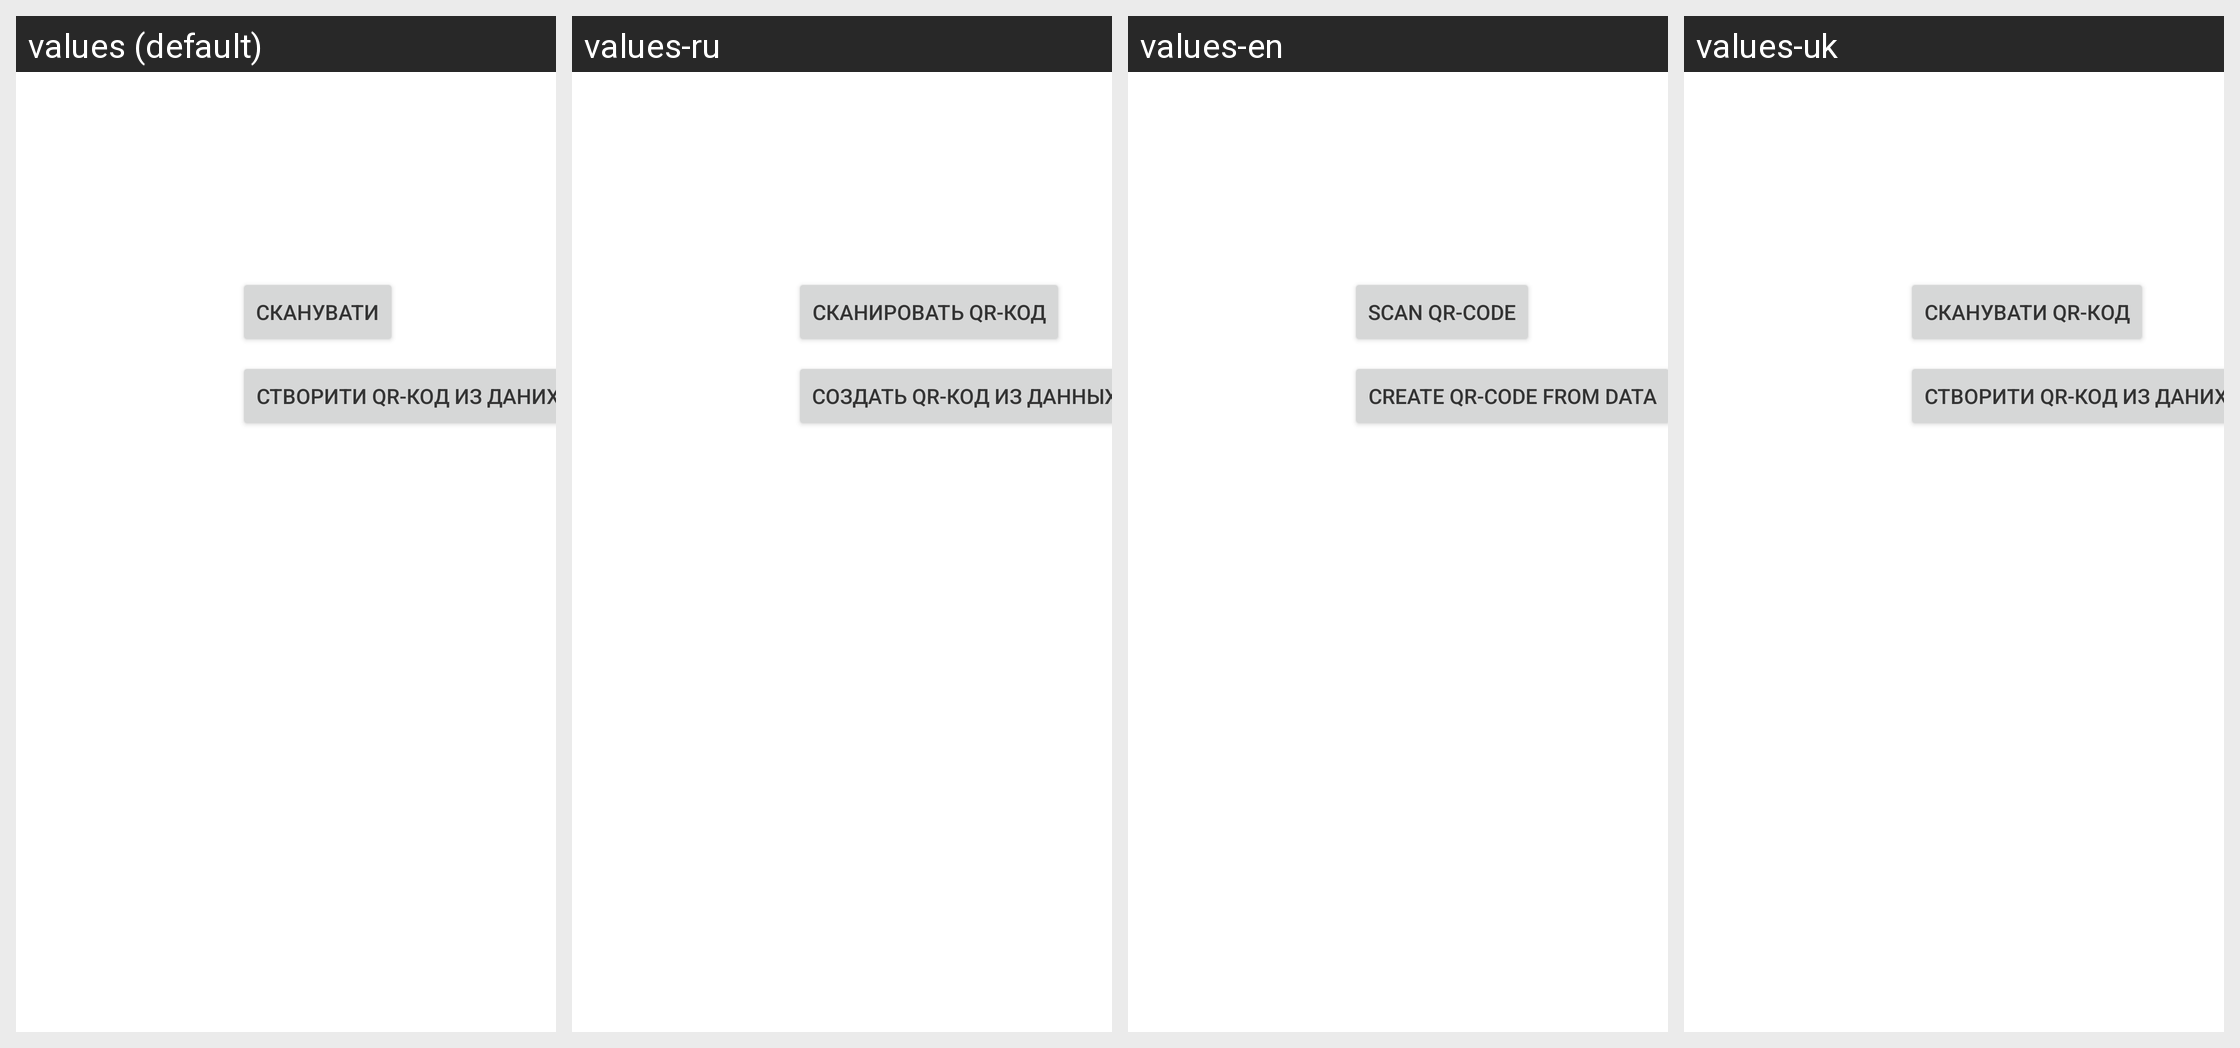

The same Android screen rendered under several of its app's locales, left to right. List the strings drawn on it with the default value and each locale's translation.
Android screen res/layout/activity_scanner.xml rendered under 4 locales, left to right: values (default), values-ru, values-en, values-uk. Device: Nexus 5 (rendered at 1080×1920; each locale shown at half size, 540×960, under a caption strip naming it); theme AppTheme.
Strings drawn on this screen, with the default value and each locale's value (text and hints the layout hard-codes, and strings that could not be matched under every locale, appear in the picture but are not listed):

scan
  values: Сканувати
  values-ru: Сканировать QR-код
  values-en: Scan QR-code
  values-uk: Сканувати QR-код

create_qr
  values: Створити QR-код из даних
  values-ru: Создать QR-код из данных
  values-en: Create qr-code from data
  values-uk: Створити QR-код из даних
